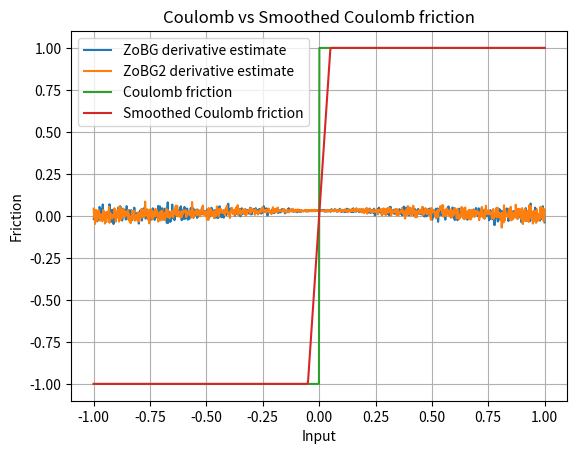

The script that saved this image:
import numpy as np
import matplotlib.pyplot as plt

rng = np.random.default_rng()
sigma = 0.1
t = 0.1


def coulomb_friction(x):
    return -1 if x < 0 else 1


def smoothed_coulomb_friction(x, t):
    assert t > 0
    return -1 if x < -t / 2 else 1 if x > t / 2 else 2 * x / t


def visualize_coulomb(t):
    x = np.linspace(-1, 1, 1000)
    y1 = np.array([coulomb_friction(l) for l in x])
    y2 = np.array([smoothed_coulomb_friction(l, t) for l in x])

    plt.plot(x, y1, label="Coulomb friction")
    plt.plot(x, y2, label="Smoothed Coulomb friction")

    plt.legend()
    plt.xlabel("Input")
    plt.ylabel("Friction")
    plt.title("Coulomb vs Smoothed Coulomb friction")
    plt.grid(True)
    plt.show()


def g_prime(x_minus_u, mu=0.0, sigma=1.0):
    g = (1 / (np.sqrt(2 * np.pi) * sigma)) * np.exp(
        -((x_minus_u - mu) ** 2) / (2 * sigma**2)
    )
    g_prime = -((x_minus_u - mu) / sigma**2) * g
    return g_prime


def zo_gradient(f, x, M=100):
    x = np.array([x], dtype=np.float64)
    omegas = rng.normal(loc=0, scale=sigma, size=M)
    xs = x + omegas
    fx = np.array([f(omega) for omega in omegas])
    glp = g_prime(x - omegas)
    return (fx * glp).mean()


def visualize_coulomb_derivatives():
    x = np.linspace(-1, 1, 1000)

    y1 = np.array(
        [
            zo_gradient(
                coulomb_friction,
                l,
            )
            for l in x
        ]
    )
    y2 = np.array(
        [
            zo_gradient(
                coulomb_friction,
                l,
            )
            for l in x
        ]
    )

    plt.plot(x, y1, label="ZoBG derivative estimate")
    plt.plot(x, y2, label="ZoBG2 derivative estimate")
    plt.legend()
    plt.grid(True)
    plt.show()


print(zo_gradient(coulomb_friction, 10, 1000))
input()
visualize_coulomb_derivatives()
visualize_coulomb(t)
